Dataset: dataset (GitHub, gabrieldgf4/insect-leaf-predation-dataset). Classes: caterpillar, gastropod, grasshopper, green cow, healthy leaf.

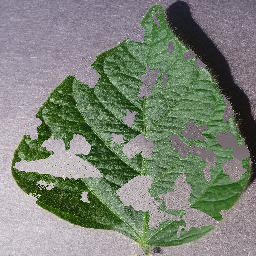
Label: gastropod

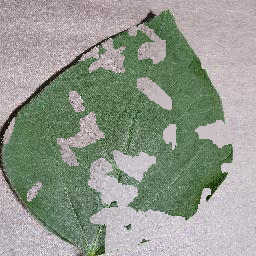
Label: caterpillar

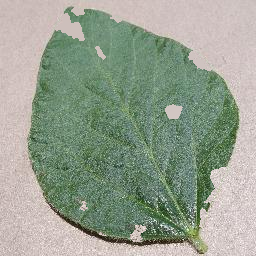
Label: grasshopper

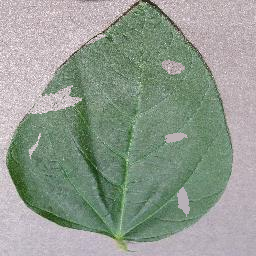
Label: green cow

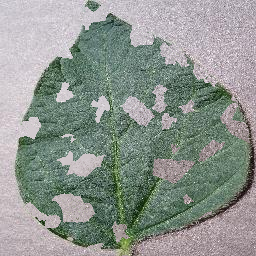
Label: gastropod

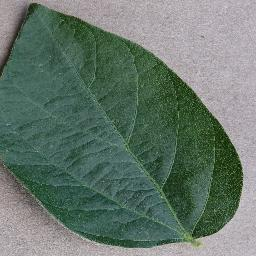
Label: healthy leaf
